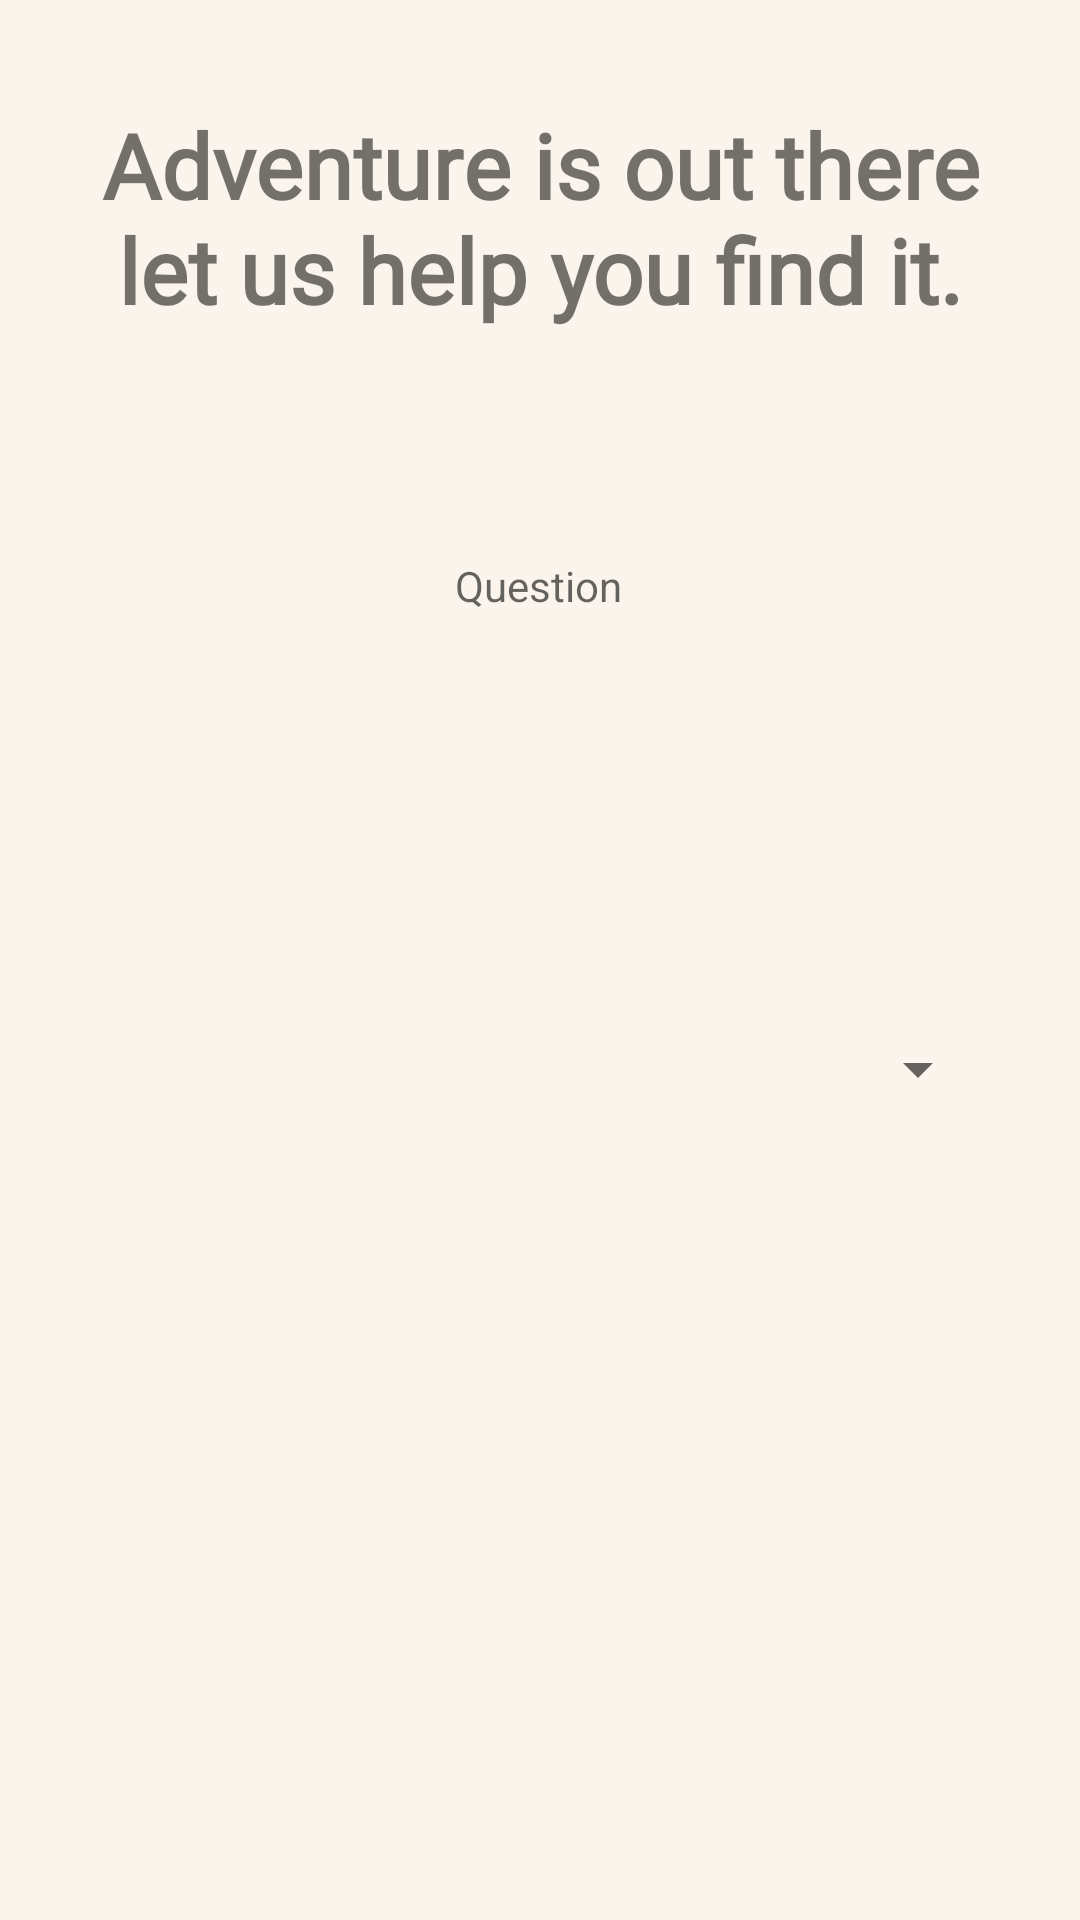

This screen was rendered from an Android layout file. Write that file and the resources it references.
<!-- AndroidManifest.xml: application theme Theme.Cariin -->
<!-- res/layout/activity_question.xml -->
<?xml version="1.0" encoding="utf-8"?>
<androidx.constraintlayout.widget.ConstraintLayout xmlns:android="http://schemas.android.com/apk/res/android"
    xmlns:app="http://schemas.android.com/apk/res-auto"
    xmlns:tools="http://schemas.android.com/tools"
    android:layout_width="match_parent"
    android:layout_height="match_parent"
    android:background="@color/lightgrey"
    android:paddingStart="20dp"
    android:paddingEnd="20dp"
    tools:context=".QuestionActivity">

    <TextView
        android:id="@+id/title"
        android:layout_width="match_parent"
        android:layout_height="80dp"
        android:fontFamily="@font/roboto_regular"
        android:gravity="center"
        android:text="Adventure is out there let us help you find it."
        android:textSize="30sp"
        android:textStyle="bold"
        app:layout_constraintBottom_toBottomOf="parent"
        app:layout_constraintEnd_toEndOf="parent"
        app:layout_constraintHorizontal_bias="0.8"
        app:layout_constraintStart_toStartOf="parent"
        app:layout_constraintTop_toTopOf="parent"
        app:layout_constraintVertical_bias="0.058" />

    <EditText
        android:id="@+id/editText"
        android:layout_width="300dp"
        android:layout_height="170dp"
        android:background="@drawable/border"
        android:gravity="center"
        android:hint="Question"
        android:padding="8dp"
        android:textColor="@color/black"
        android:textSize="14sp"
        app:layout_constraintBottom_toBottomOf="parent"
        app:layout_constraintEnd_toEndOf="parent"
        app:layout_constraintHorizontal_bias="0.459"
        app:layout_constraintStart_toStartOf="parent"
        app:layout_constraintTop_toTopOf="parent"
        app:layout_constraintVertical_bias="0.235" />

    <Spinner
        android:id="@+id/questionSpinner"
        android:layout_width="300dp"
        android:layout_height="50dp"
        android:layout_marginTop="51dp"
        app:layout_constraintEnd_toEndOf="parent"
        app:layout_constraintStart_toStartOf="parent"
        app:layout_constraintTop_toBottomOf="@+id/editText" />


</androidx.constraintlayout.widget.ConstraintLayout>
<!-- resources referenced by this layout -->
<resources>
  <color name="black">#FF000000</color>
  <color name="lightgrey">#FBF4EC</color>
  <style name="Theme.Cariin" parent="Base.Theme.Cariin" />
  <style name="Base.Theme.Cariin" parent="Theme.MaterialComponents.Light">
          
          <item name="colorPrimary">#EF945F</item>
          <item name="colorPrimaryVariant">@color/underline</item>
          <item name="android:button">@color/orange</item>
          
      </style>
  <color name="underline">#ACA6A6</color>
  <color name="orange">#FFA500</color>
</resources>
